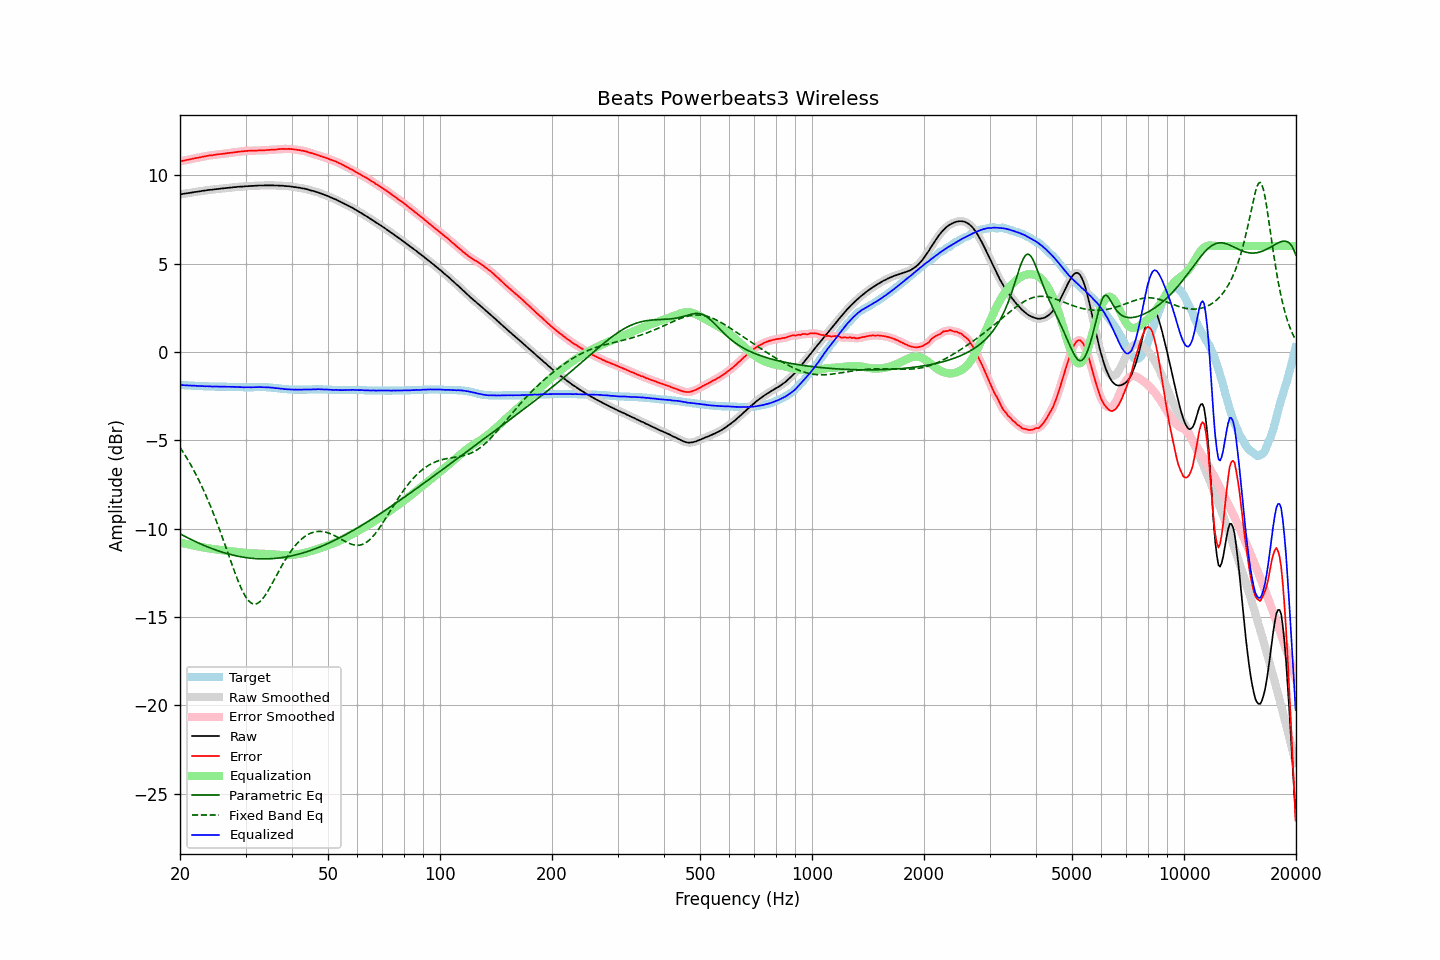

The file beside this chart, header and first rows:
frequency, raw, error, smoothed, error_smoothed, equalization, parametric_eq, fixed_band_eq, equalized_raw, equalized_smoothed, target
20.00, 8.92, 10.79, 8.92, 10.79, -10.79, -10.29, -5.40, -1.86, -1.87, -1.87
20.20, 8.93, 10.80, 8.94, 10.81, -10.81, -10.33, -5.53, -1.87, -1.87, -1.87
20.40, 8.95, 10.83, 8.95, 10.83, -10.83, -10.38, -5.67, -1.87, -1.87, -1.88
20.61, 8.96, 10.84, 8.97, 10.85, -10.85, -10.43, -5.82, -1.88, -1.88, -1.88
20.81, 8.98, 10.87, 8.98, 10.87, -10.86, -10.48, -5.96, -1.88, -1.89, -1.89
21.02, 8.99, 10.88, 8.99, 10.88, -10.88, -10.52, -6.12, -1.89, -1.89, -1.89
21.23, 9.00, 10.90, 9.01, 10.90, -10.90, -10.57, -6.27, -1.90, -1.90, -1.90
21.44, 9.02, 10.92, 9.02, 10.92, -10.92, -10.61, -6.43, -1.90, -1.90, -1.90
21.66, 9.03, 10.94, 9.04, 10.94, -10.94, -10.66, -6.60, -1.91, -1.90, -1.91
21.87, 9.05, 10.96, 9.05, 10.96, -10.96, -10.70, -6.77, -1.91, -1.91, -1.91
22.09, 9.06, 10.98, 9.06, 10.98, -10.98, -10.75, -6.94, -1.91, -1.91, -1.92
22.31, 9.07, 10.99, 9.08, 10.99, -11.00, -10.79, -7.12, -1.92, -1.92, -1.92
22.54, 9.09, 11.01, 9.09, 11.01, -11.01, -10.83, -7.31, -1.92, -1.92, -1.92
22.76, 9.10, 11.03, 9.11, 11.03, -11.03, -10.87, -7.49, -1.93, -1.93, -1.93
22.99, 9.12, 11.05, 9.12, 11.05, -11.05, -10.91, -7.69, -1.93, -1.93, -1.93
23.22, 9.13, 11.07, 9.13, 11.07, -11.07, -10.95, -7.89, -1.93, -1.93, -1.94
23.45, 9.14, 11.08, 9.15, 11.08, -11.08, -10.99, -8.09, -1.94, -1.94, -1.94
23.69, 9.16, 11.10, 9.16, 11.10, -11.10, -11.02, -8.30, -1.94, -1.94, -1.94
23.92, 9.17, 11.12, 9.17, 11.12, -11.11, -11.06, -8.51, -1.94, -1.94, -1.95
24.16, 9.18, 11.13, 9.18, 11.13, -11.13, -11.10, -8.73, -1.95, -1.95, -1.95
24.40, 9.18, 11.13, 9.19, 11.14, -11.14, -11.13, -8.96, -1.96, -1.95, -1.95
24.65, 9.20, 11.15, 9.20, 11.15, -11.15, -11.16, -9.18, -1.95, -1.95, -1.95
24.89, 9.21, 11.17, 9.21, 11.17, -11.17, -11.20, -9.42, -1.95, -1.95, -1.96
25.14, 9.22, 11.18, 9.22, 11.18, -11.18, -11.23, -9.66, -1.95, -1.95, -1.96
25.39, 9.23, 11.19, 9.23, 11.19, -11.19, -11.26, -9.90, -1.96, -1.96, -1.96
25.65, 9.24, 11.20, 9.24, 11.20, -11.20, -11.29, -10.15, -1.96, -1.96, -1.96
25.91, 9.25, 11.21, 9.25, 11.21, -11.21, -11.32, -10.40, -1.96, -1.96, -1.96
26.16, 9.26, 11.22, 9.26, 11.22, -11.22, -11.35, -10.65, -1.96, -1.96, -1.96
26.43, 9.27, 11.23, 9.27, 11.23, -11.24, -11.37, -10.91, -1.96, -1.96, -1.96
26.69, 9.28, 11.25, 9.28, 11.25, -11.25, -11.40, -11.17, -1.96, -1.96, -1.97
26.96, 9.29, 11.26, 9.29, 11.26, -11.26, -11.43, -11.43, -1.97, -1.97, -1.97
27.23, 9.30, 11.27, 9.30, 11.27, -11.27, -11.45, -11.69, -1.97, -1.97, -1.97
27.50, 9.31, 11.28, 9.31, 11.28, -11.28, -11.47, -11.94, -1.97, -1.97, -1.97
27.77, 9.32, 11.29, 9.32, 11.29, -11.29, -11.50, -12.20, -1.97, -1.97, -1.97
28.05, 9.33, 11.31, 9.33, 11.30, -11.31, -11.52, -12.45, -1.97, -1.97, -1.98
28.33, 9.33, 11.31, 9.34, 11.32, -11.32, -11.54, -12.69, -1.98, -1.98, -1.98
28.62, 9.35, 11.33, 9.35, 11.33, -11.33, -11.56, -12.92, -1.98, -1.98, -1.98
28.90, 9.35, 11.34, 9.35, 11.34, -11.34, -11.57, -13.14, -1.99, -1.98, -1.99
29.19, 9.36, 11.35, 9.36, 11.35, -11.35, -11.59, -13.35, -1.99, -1.99, -1.99
29.48, 9.36, 11.35, 9.37, 11.36, -11.36, -11.61, -13.54, -2.00, -1.99, -1.99
29.78, 9.37, 11.37, 9.37, 11.37, -11.37, -11.62, -13.72, -2.00, -2.00, -2.00
30.08, 9.38, 11.38, 9.38, 11.38, -11.38, -11.63, -13.87, -1.99, -2.00, -2.00
30.38, 9.38, 11.38, 9.39, 11.38, -11.38, -11.65, -14.00, -2.00, -2.00, -2.00
30.68, 9.39, 11.39, 9.39, 11.39, -11.39, -11.66, -14.11, -1.99, -2.00, -2.00
30.99, 9.39, 11.39, 9.39, 11.39, -11.39, -11.67, -14.18, -2.00, -2.00, -2.00
31.30, 9.40, 11.40, 9.40, 11.40, -11.40, -11.68, -14.24, -1.99, -1.99, -2.00
31.61, 9.40, 11.39, 9.40, 11.40, -11.40, -11.68, -14.26, -2.00, -1.99, -1.99
31.93, 9.41, 11.40, 9.41, 11.40, -11.40, -11.69, -14.26, -1.99, -1.99, -1.99
32.24, 9.41, 11.40, 9.42, 11.40, -11.40, -11.70, -14.23, -1.99, -1.99, -1.99
32.57, 9.42, 11.41, 9.42, 11.41, -11.41, -11.70, -14.18, -1.98, -1.98, -1.99
32.89, 9.42, 11.41, 9.42, 11.41, -11.41, -11.70, -14.10, -1.99, -1.99, -1.99
33.22, 9.42, 11.41, 9.42, 11.41, -11.41, -11.71, -14.01, -1.99, -1.99, -1.99
33.55, 9.42, 11.41, 9.43, 11.41, -11.42, -11.71, -13.90, -1.99, -1.99, -1.99
33.89, 9.43, 11.42, 9.43, 11.42, -11.42, -11.71, -13.77, -1.99, -1.99, -1.99
34.23, 9.43, 11.43, 9.43, 11.43, -11.43, -11.70, -13.63, -1.99, -2.00, -2.00
34.57, 9.43, 11.43, 9.43, 11.43, -11.43, -11.70, -13.48, -2.00, -2.00, -2.00
34.92, 9.43, 11.44, 9.43, 11.44, -11.44, -11.70, -13.32, -2.01, -2.01, -2.01
35.27, 9.43, 11.45, 9.43, 11.45, -11.45, -11.69, -13.15, -2.01, -2.01, -2.02
35.62, 9.43, 11.46, 9.43, 11.45, -11.45, -11.69, -12.99, -2.02, -2.02, -2.03
35.97, 9.42, 11.45, 9.43, 11.46, -11.46, -11.68, -12.82, -2.04, -2.03, -2.03
... 635 more rows
